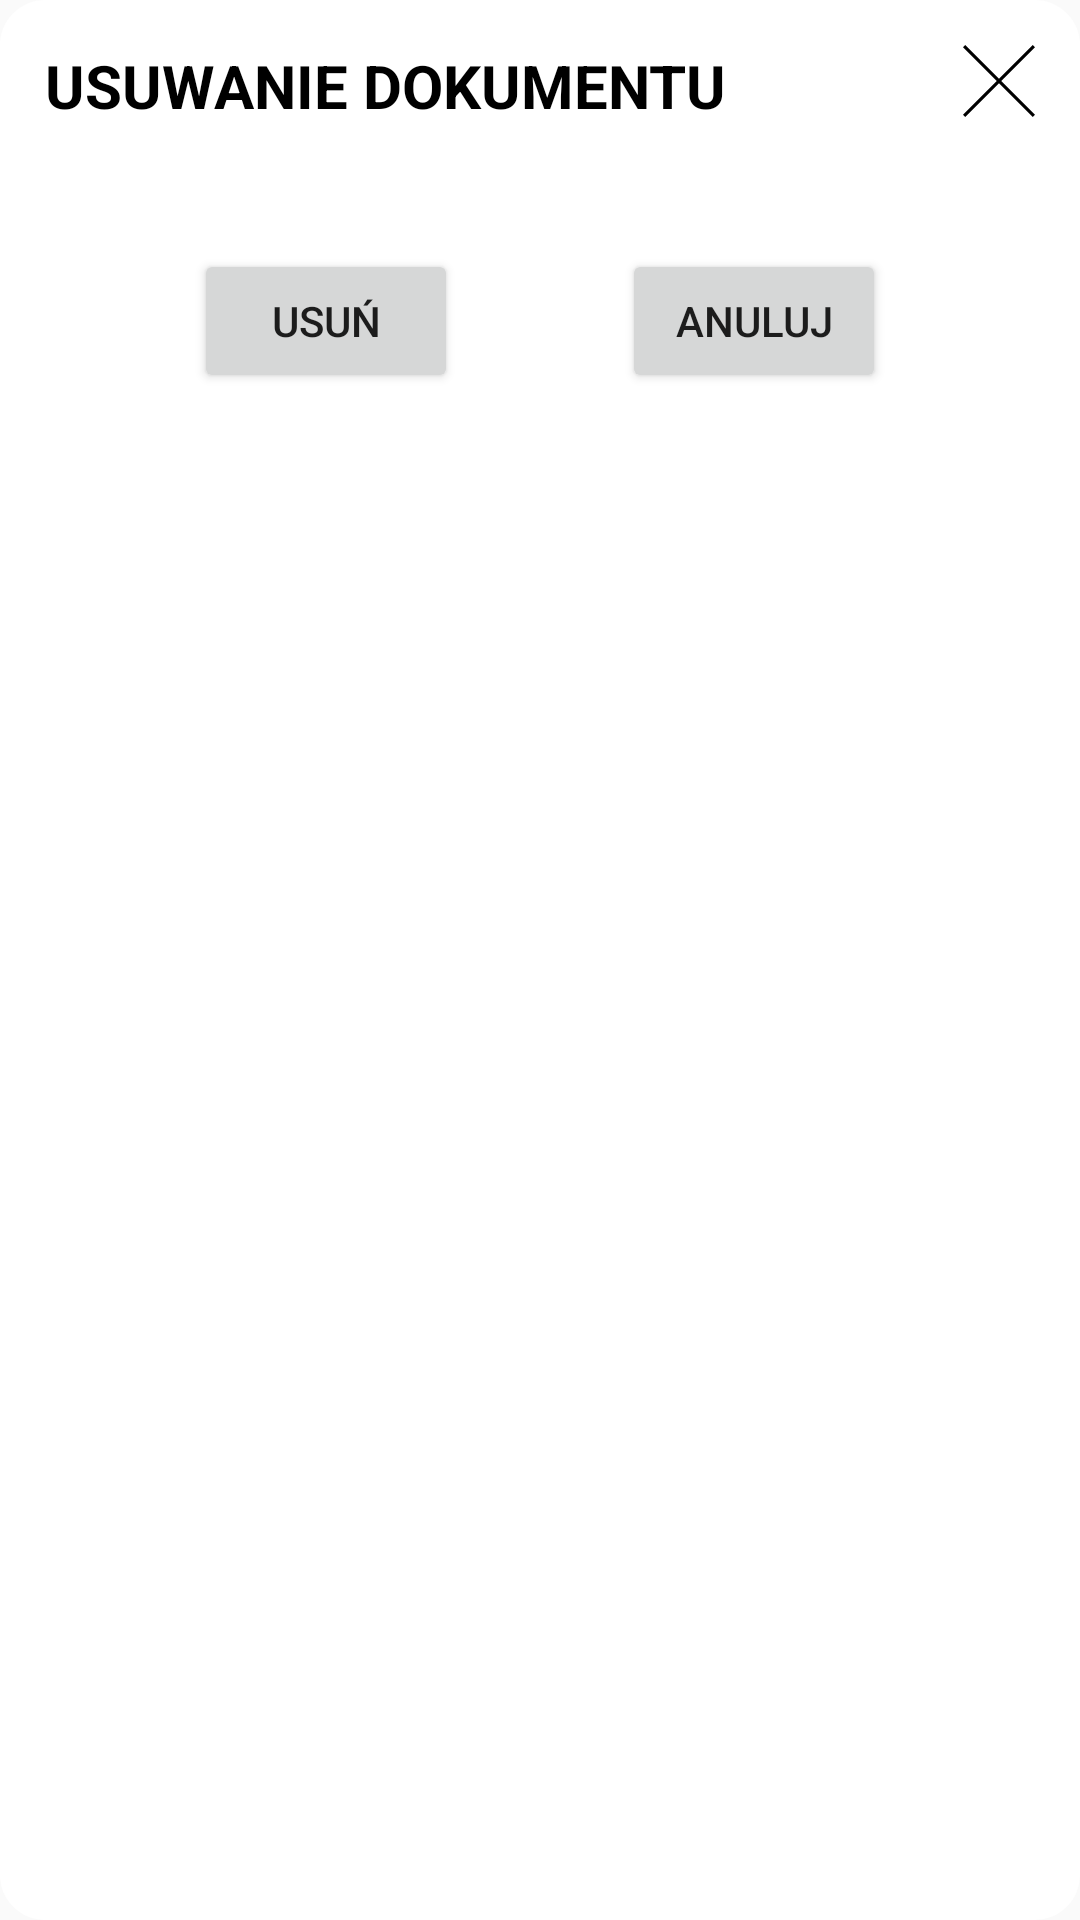

This screen was rendered from an Android layout file. Write that file and the resources it references.
<!-- AndroidManifest.xml: application theme AppTheme -->
<!-- res/layout/dialog_confirmation.xml -->
<?xml version="1.0" encoding="utf-8"?>
<androidx.constraintlayout.widget.ConstraintLayout
        xmlns:android="http://schemas.android.com/apk/res/android"
        xmlns:app="http://schemas.android.com/apk/res-auto"
        xmlns:tools="http://schemas.android.com/tools"
        android:layout_width="match_parent"
        android:layout_height="wrap_content"
        android:background="@drawable/dialog_bg">

    <TextView
            android:id="@+id/dialog_confirmation_header"
            android:text="@string/document_deleting"
            style="@style/dialog_header_text"
            android:textAllCaps="true"
            android:layout_width="0dp"
            android:layout_height="0dp"
            android:padding="@dimen/small_margin"
            app:layout_constraintTop_toTopOf="parent"
            app:layout_constraintBottom_toBottomOf="@id/dialog_confirmation_close"
            app:layout_constraintStart_toStartOf="parent"
            app:layout_constraintEnd_toStartOf="@id/dialog_confirmation_close"/>

    <ImageView
            android:id="@+id/dialog_confirmation_close"
            android:src="@drawable/ic_close"
            android:contentDescription="@string/close_dialog"
            android:layout_width="wrap_content"
            android:layout_height="wrap_content"
            android:padding="@dimen/small_margin"
            app:layout_constraintTop_toTopOf="parent"
            app:layout_constraintEnd_toEndOf="parent"/>

    <TextView
            android:id="@+id/dialog_confirmation_message"
            android:layout_width="match_parent"
            android:layout_height="wrap_content"
            android:layout_marginTop="@dimen/regular_margin"
            app:layout_constraintTop_toBottomOf="@id/dialog_confirmation_header"
            tools:text="Are you sure you want to remove document 6?"/>

    <androidx.appcompat.widget.AppCompatButton
            android:id="@+id/dialog_confirmation_confirm"
            android:text="@string/delete"
            android:textAlignment="center"
            android:textAllCaps="true"
            android:layout_width="wrap_content"
            android:layout_height="wrap_content"
            android:layout_marginTop="@dimen/regular_margin"
            app:layout_constraintTop_toBottomOf="@id/dialog_confirmation_message"
            app:layout_constraintStart_toStartOf="parent"
            app:layout_constraintEnd_toStartOf="@id/dialog_confirmation_cancel"/>

    <androidx.appcompat.widget.AppCompatButton
            android:id="@+id/dialog_confirmation_cancel"
            android:text="@string/cancel"
            android:textAlignment="center"
            android:textAllCaps="true"
            android:layout_width="wrap_content"
            android:layout_height="wrap_content"
            android:layout_marginTop="@dimen/regular_margin"
            app:layout_constraintTop_toBottomOf="@id/dialog_confirmation_message"
            app:layout_constraintEnd_toEndOf="parent"
            app:layout_constraintStart_toEndOf="@id/dialog_confirmation_confirm"/>

</androidx.constraintlayout.widget.ConstraintLayout>
<!-- resources referenced by this layout -->
<resources>
  <dimen name="regular_margin">10dp</dimen>
  <dimen name="small_margin">5dp</dimen>
  <!-- drawable dialog_bg (drawable) -->
  <?xml version="1.0" encoding="utf-8"?>
  <shape xmlns:android="http://schemas.android.com/apk/res/android">
      <solid android:color="@color/white" />
      <corners android:radius="15dp" />
      <padding
          android:bottom="10dp"
          android:left="10dp"
          android:right="10dp"
          android:top="10dp" />
  </shape>
  <!-- drawable ic_close (drawable) -->
  <vector xmlns:android="http://schemas.android.com/apk/res/android"
          android:width="24dp"
          android:height="24dp"
          android:viewportWidth="224.512"
          android:viewportHeight="224.512">
      <path
              android:fillColor="#FF000000"
              android:pathData="M224.507,6.997l-6.986,-6.997l-105.265,105.258l-105.258,-105.258l-6.993,6.997l105.258,105.257l-105.258,105.258l6.993,7l105.258,-105.272l105.265,105.272l6.986,-7l-105.258,-105.258z" />
  </vector>
  <string name="cancel">Anuluj</string>
  <string name="close_dialog">Zamknij dialog</string>
  <string name="delete">Usuń</string>
  <string name="document_deleting">Usuwanie dokumentu</string>
  <style name="dialog_header_text">
          <item name="android:textSize">20sp</item>
          <item name="android:textColor">@android:color/background_dark</item>
          <item name="android:textStyle">bold</item>
      </style>
  <style name="AppTheme" parent="Theme.AppCompat.Light.DarkActionBar">
          
          <item name="colorPrimary">@color/colorPrimary</item>
          <item name="colorPrimaryDark">@color/colorPrimaryDark</item>
          <item name="colorAccent">@color/colorAccent</item>
      </style>
  <color name="white">#FFFFFFFF</color>
  <color name="colorPrimary">#0f368c</color>
  <color name="colorPrimaryDark">#0a296c</color>
  <color name="colorAccent">#0f368c</color>
</resources>
